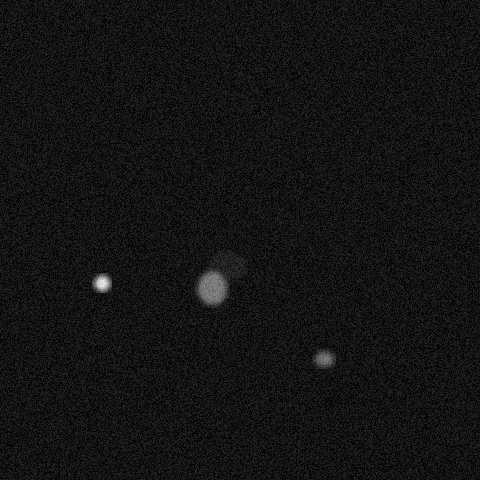

Source data for this figure (header and first rows):
x, y, ra, rb, theta, brightness, blur
101, 282, 20, 7, 0.7854, 252, 3
226, 265, 21, 16, 2.81, 69, 2
210, 286, 15, 20, 3.752, 175, 3
323, 358, 9, 11, 1.78, 167, 3
